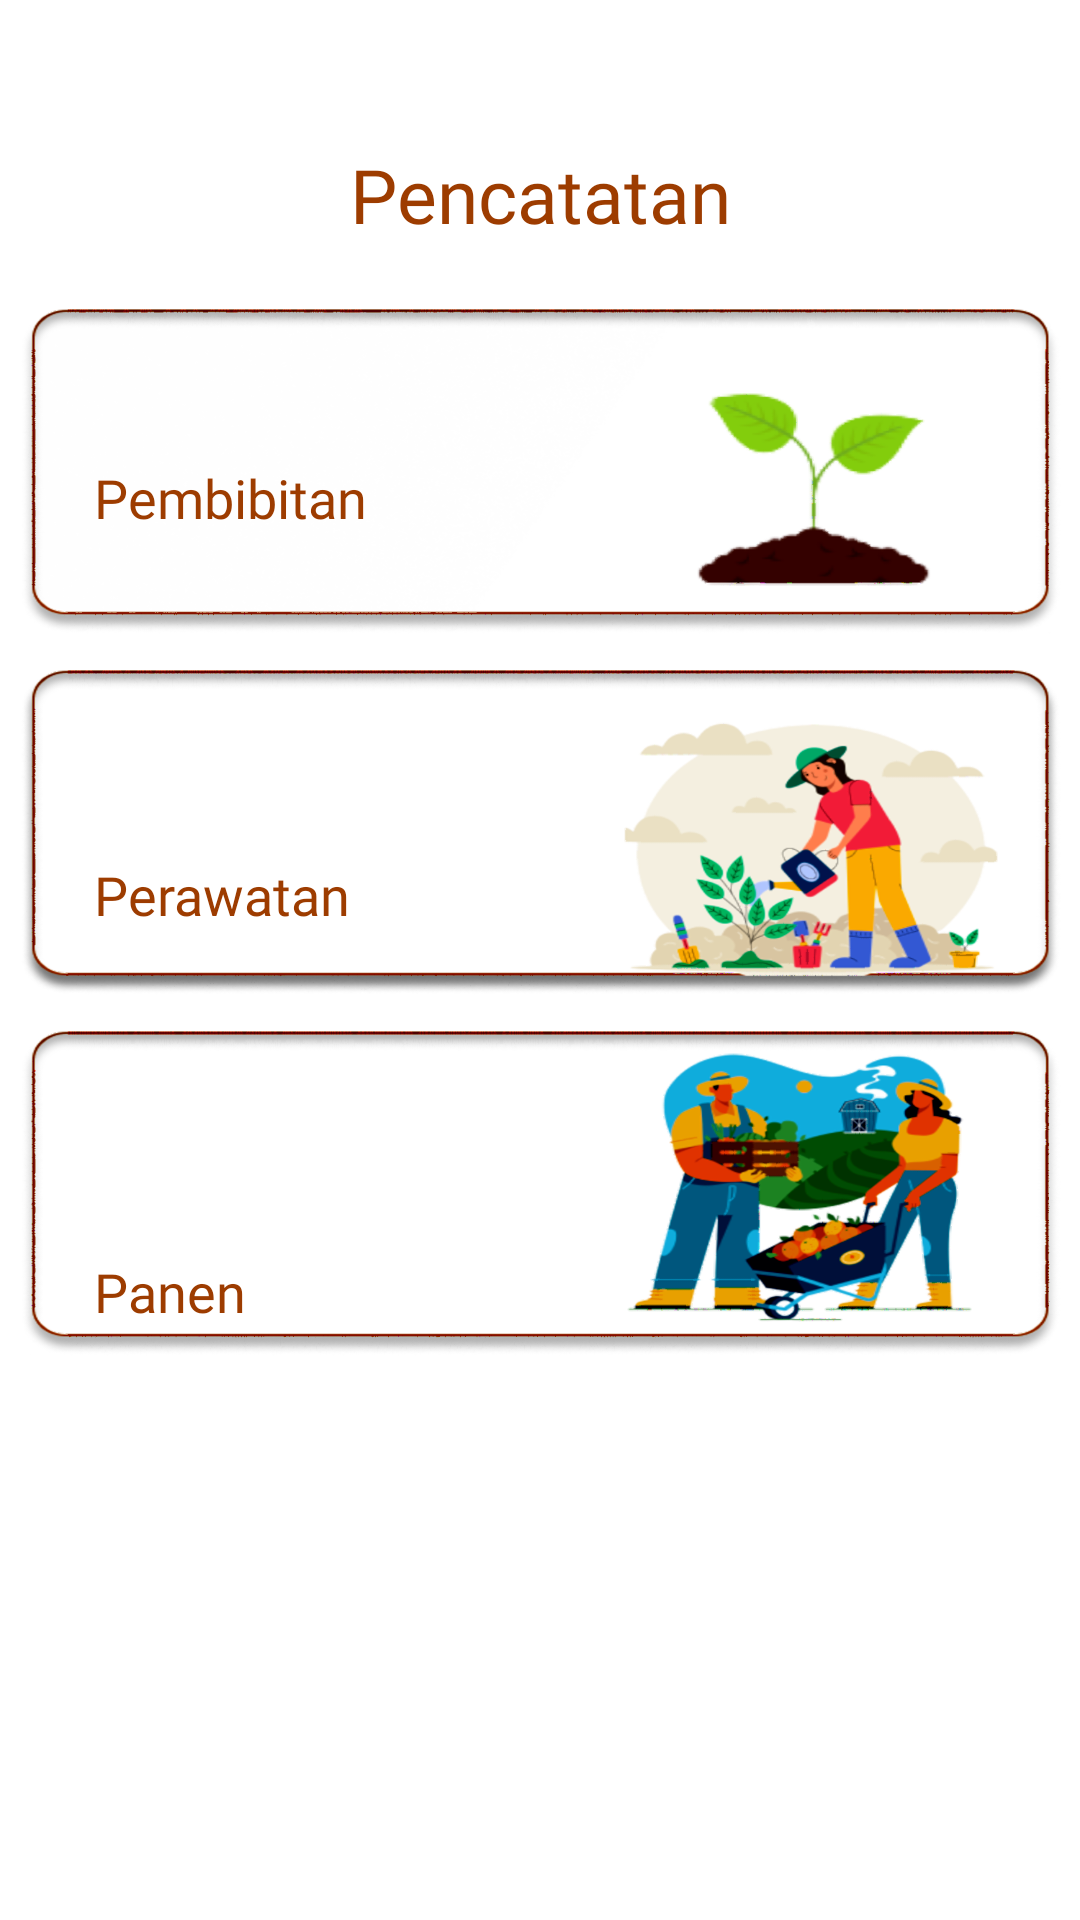

The Android layout XML behind this screen, and the referenced resources:
<!-- AndroidManifest.xml: application theme Theme.TutorialLoginRegist -->
<!-- res/layout/fragment_setting.xml -->
<?xml version="1.0" encoding="utf-8"?>
<androidx.constraintlayout.widget.ConstraintLayout
    xmlns:android="http://schemas.android.com/apk/res/android"
    xmlns:app="http://schemas.android.com/apk/res-auto"
    xmlns:tools="http://schemas.android.com/tools"
    android:layout_width="match_parent"
    android:layout_height="match_parent"
    android:orientation="vertical"
    android:background="@drawable/form_pencatatan"
    tools:context=".SettingFragment">

    <TextView
        android:id="@+id/txJudul"
        android:layout_width="wrap_content"
        android:layout_height="wrap_content"
        android:layout_marginStart="50dp"
        android:layout_marginTop="48dp"
        android:layout_marginEnd="50dp"
        android:fontFamily="@font/poppinsbold"
        android:text="Pencatatan"
        android:textColor="@color/primary"
        android:textSize="25sp"
        app:layout_constraintEnd_toEndOf="parent"
        app:layout_constraintStart_toStartOf="parent"
        app:layout_constraintTop_toTopOf="parent" />

    <TextView
        android:id="@+id/txPembibitan"
        android:layout_width="wrap_content"
        android:layout_height="wrap_content"
        android:layout_marginTop="72dp"
        android:fontFamily="@font/poppinssemibold"
        android:text="Pembibitan"
        android:textColor="@color/primary"
        android:textSize="18sp"
        app:layout_constraintEnd_toEndOf="parent"
        app:layout_constraintHorizontal_bias="0.116"
        app:layout_constraintStart_toStartOf="parent"
        app:layout_constraintTop_toBottomOf="@+id/txJudul" />

    <TextView
        android:id="@+id/txPeremajaan"
        android:layout_width="wrap_content"
        android:layout_height="wrap_content"
        android:layout_marginTop="108dp"
        android:textSize="18sp"
        android:textColor="@color/primary"
        android:fontFamily="@font/poppinssemibold"
        android:text="Perawatan"
        app:layout_constraintStart_toStartOf="@+id/txPembibitan"
        app:layout_constraintTop_toBottomOf="@+id/txPembibitan" />
    <TextView
        android:id="@+id/txPanen"
        android:layout_width="wrap_content"
        android:layout_height="wrap_content"
        android:layout_marginTop="108dp"
        android:textSize="18sp"
        android:textColor="@color/primary"
        android:fontFamily="@font/poppinssemibold"
        android:text="Panen"
        app:layout_constraintStart_toStartOf="@+id/txPeremajaan"
        app:layout_constraintTop_toBottomOf="@+id/txPeremajaan" />


</androidx.constraintlayout.widget.ConstraintLayout>
<!-- resources referenced by this layout -->
<resources>
  <color name="primary">#9D3C00</color>
  <!-- drawable form_pencatatan: png bitmap (drawable, 542107 bytes) -->
  <style name="Theme.TutorialLoginRegist" parent="Theme.MaterialComponents.DayNight.NoActionBar">
          
          <item name="colorPrimary">@color/primary</item>
          <item name="colorPrimaryVariant">@color/black</item>
          <item name="colorOnPrimary">@color/white</item>
          
          <item name="colorSecondary">@color/teal_200</item>
          <item name="colorSecondaryVariant">@color/teal_700</item>
          <item name="colorOnSecondary">@color/black</item>
          
          <item name="android:statusBarColor" tools:targetApi="l">?attr/colorPrimaryVariant</item>
          
      </style>
  <color name="black">#FF000000</color>
  <color name="white">#FFFFFFFF</color>
  <color name="teal_200">#FF03DAC5</color>
  <color name="teal_700">#FF018786</color>
</resources>
